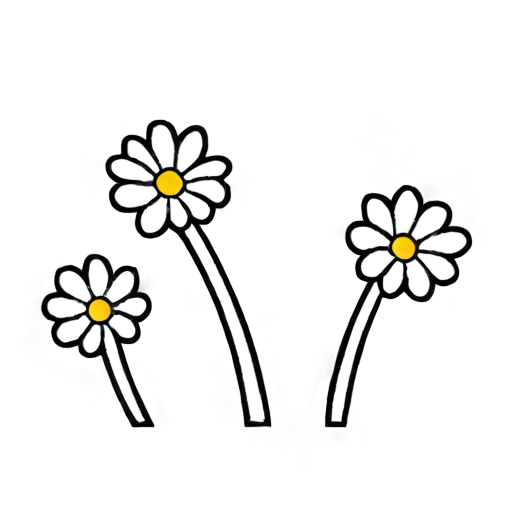
Generation parameters embedded in this image by AUTOMATIC1111 Stable Diffusion web UI or a fork of it (Forge, ...) (PNG 'parameters' text chunk):
simple background, white_black color, animated, no border, no outline, best quality, spring
Steps: 20, Sampler: DPM++ 2M SDE, Schedule type: Karras, CFG scale: 5, Seed: 1079436140, Size: 512x512, Model hash: 8a58d18e75, Model: gameIconInstitute_v4XL, layerdiffusion_enabled: True, layerdiffusion_method: (SDXL) Only Generate Transparent Image (Attention Injection), layerdiffusion_weight: 1, layerdiffusion_ending_step: 1, layerdiffusion_fg_image: False, layerdiffusion_bg_image: False, layerdiffusion_blend_image: False, layerdiffusion_resize_mode: Crop and Resize, layerdiffusion_fg_additional_prompt: , layerdiffusion_bg_additional_prompt: , layerdiffusion_blend_additional_prompt: , Version: f2.0.1v1.10.1-previous-556-gcc378589